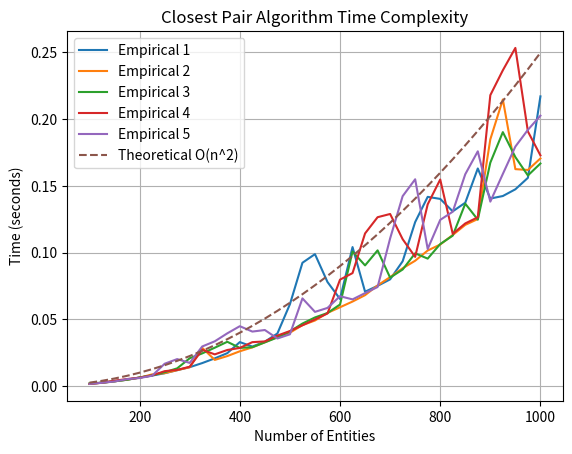

The script that saved this image:
import random
import time
import matplotlib.pyplot as plt
entities=[]

def generate_entities(n):
    entities=[]
    for i in range(n):
        entities.append([random.randint(0,1000),random.randint(0,1000)])
    return entities


def distance(e1,e2):
     return ((e1[0]-e2[0])**2+(e1[1]-e2[1])**2)**0.5
def closest_pair(entities):
    min_dist=200000000.00
    pair=None
    for i in range(len(entities)):
        for j in range(i+1,len(entities)):
            dist=distance(entities[i],entities[j])
            if dist<min_dist:
                min_dist=dist
                pair=(entities[i],entities[j])
    return pair,min_dist

x=[]
a=100
while a<=1000:
    x.append(a)
    a+=25
    
y_1=[]
for i in x:
    entities=generate_entities(i)
    start=time.time()
    closest_pair(entities)
    end=time.time()
    y_1.append(end-start)
y_2=[]
for i in x:
    entities=generate_entities(i)
    start=time.time()
    closest_pair(entities)
    end=time.time()
    y_2.append(end-start)
y_3=[]
for i in x:
    entities=generate_entities(i)
    start=time.time()
    closest_pair(entities)
    end=time.time()
    y_3.append(end-start)
y_4=[]
for i in x:
    entities=generate_entities(i)
    start=time.time()
    closest_pair(entities)
    end=time.time()
    y_4.append(end-start)
y_5=[]
for i in x:
    entities=generate_entities(i)
    start=time.time()
    closest_pair(entities)
    end=time.time()
    y_5.append(end-start)
    
y_theoretical=[(i*(i-1)*0.5*10**-6)/2 for i in x]

plt.plot(x,y_1)
plt.plot(x,y_2)
plt.plot(x,y_3)
plt.plot(x,y_4)
plt.plot(x,y_5)
plt.plot(x,y_theoretical,linestyle='dashed')
plt.legend(['Empirical 1','Empirical 2','Empirical 3','Empirical 4','Empirical 5','Theoretical O(n^2)'])
plt.xlabel('Number of Entities')
plt.ylabel('Time (seconds)')
plt.title('Closest Pair Algorithm Time Complexity')
plt.grid()
plt.show()
    
